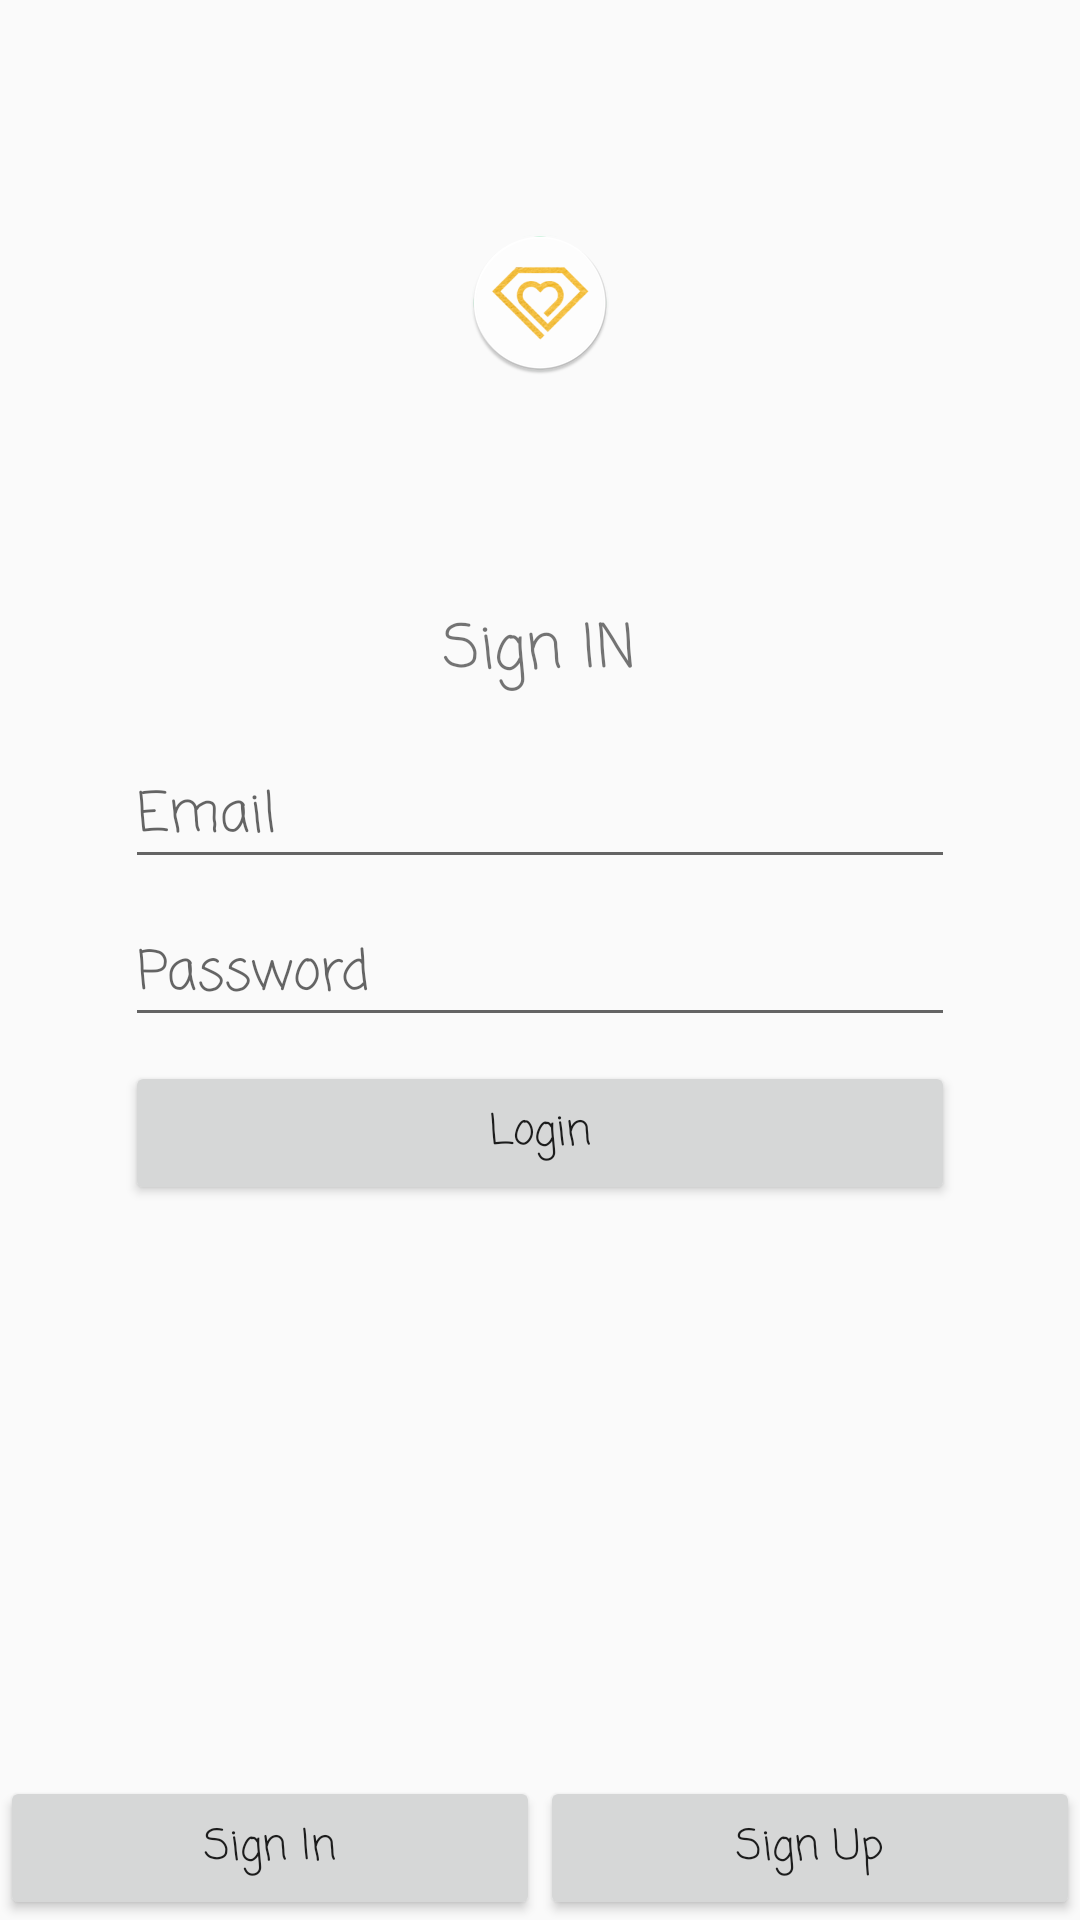

Reconstruct the res/layout file that produces this screen, plus the resources it refers to.
<!-- AndroidManifest.xml: application theme AppTheme -->
<!-- res/layout/activity_sign_in.xml -->
<?xml version="1.0" encoding="utf-8"?>

<androidx.constraintlayout.widget.ConstraintLayout xmlns:android="http://schemas.android.com/apk/res/android"
    xmlns:app="http://schemas.android.com/apk/res-auto"
    xmlns:tools="http://schemas.android.com/tools"
    android:layout_width="match_parent"
    android:layout_height="match_parent"
    tools:context=".activities.SignInActivity">


    <androidx.constraintlayout.widget.ConstraintLayout
        android:id="@+id/layoutOne"
        android:layout_width="match_parent"
        android:layout_height="0dp"
        app:layout_constraintBottom_toTopOf="@+id/signUpButton"
        app:layout_constraintTop_toTopOf="parent">

        <ImageView
            android:layout_width="wrap_content"
            android:layout_height="wrap_content"
            app:layout_constraintBottom_toTopOf="@+id/tvSignInLabel"
            app:layout_constraintEnd_toEndOf="parent"
            android:src="@mipmap/ic_launcher_round"
            app:layout_constraintStart_toStartOf="parent"
            app:layout_constraintTop_toTopOf="parent" />
        <TextView
            android:id="@+id/tvSignInLabel"
            android:layout_width="wrap_content"
            android:layout_height="wrap_content"
            android:layout_marginBottom="16dp"
            android:fontFamily="casual"
            android:text="Sign IN"
            android:textSize="20sp"
            app:layout_constraintBottom_toTopOf="@+id/editTextEmail"
            app:layout_constraintEnd_toEndOf="parent"
            app:layout_constraintStart_toStartOf="parent" />

        <EditText
            android:id="@+id/editTextEmail"
            android:layout_width="wrap_content"
            android:layout_height="wrap_content"
            android:layout_marginBottom="8dp"
            android:ems="10"
            android:fontFamily="casual"
            android:hint="Email"
            android:textAllCaps="false"
            app:layout_constraintBottom_toTopOf="@+id/editTextPassword"
            app:layout_constraintEnd_toEndOf="parent"
            app:layout_constraintStart_toStartOf="parent" />

        <EditText
            android:id="@+id/editTextPassword"
            android:layout_width="wrap_content"
            android:layout_height="wrap_content"
            android:layout_marginBottom="8dp"
            android:ems="10"
            android:fontFamily="casual"
            android:hint="Password"
            android:inputType="textPassword"
            android:textAllCaps="false"
            app:layout_constraintBottom_toTopOf="@+id/loginButton"
            app:layout_constraintEnd_toEndOf="parent"
            app:layout_constraintStart_toStartOf="parent" />

        <Button
            android:id="@+id/loginButton"
            android:layout_width="0dp"
            android:layout_height="wrap_content"
            android:fontFamily="casual"
            android:text="Login"
            android:textAllCaps="false"
            app:layout_constraintBottom_toBottomOf="parent"
            app:layout_constraintEnd_toEndOf="@+id/editTextPassword"
            app:layout_constraintStart_toStartOf="@+id/editTextPassword"
            app:layout_constraintTop_toTopOf="parent"
            app:layout_constraintVertical_bias="0.65" />

    </androidx.constraintlayout.widget.ConstraintLayout>

    <androidx.constraintlayout.widget.Guideline
        android:id="@+id/guideline"
        android:layout_width="wrap_content"
        android:layout_height="wrap_content"
        android:orientation="vertical"
        app:layout_constraintGuide_percent="0.5" />

    <Button
        android:id="@+id/signInButton"
        android:layout_width="0dp"
        android:layout_height="wrap_content"
        android:fontFamily="casual"
        android:text="Sign In"
        android:onClick="singInClick"
        android:textAllCaps="false"
        app:layout_constraintBottom_toBottomOf="parent"
        app:layout_constraintEnd_toStartOf="@+id/guideline"
        app:layout_constraintStart_toStartOf="parent" />

    <Button
        android:id="@+id/signUpButton"
        android:layout_width="0dp"
        android:layout_height="wrap_content"
        android:fontFamily="casual"
        android:onClick="signUpClick"
        android:text="Sign Up"
        android:textAllCaps="false"
        app:layout_constraintBottom_toBottomOf="parent"
        app:layout_constraintEnd_toEndOf="parent"
        app:layout_constraintStart_toEndOf="@+id/guideline" />
</androidx.constraintlayout.widget.ConstraintLayout>
<!-- resources referenced by this layout -->
<resources>
  <!-- mipmap ic_launcher_round: png bitmap (mipmap-hdpi, 4806 bytes) -->
  <style name="AppTheme" parent="Theme.AppCompat.Light.NoActionBar">
          
          <item name="colorPrimary">@color/colorPrimary</item>
          <item name="colorPrimaryDark">@color/colorPrimaryDark</item>
          <item name="colorAccent">@color/colorAccent</item>
      </style>
  <!-- not gathered from this repository: default colours our renderer supplied (Android Studio template values) -->
  <color name="colorPrimary">#FF6200EE</color>
  <color name="colorPrimaryDark">#FF3700B3</color>
  <color name="colorAccent">#FF03DAC5</color>
</resources>
